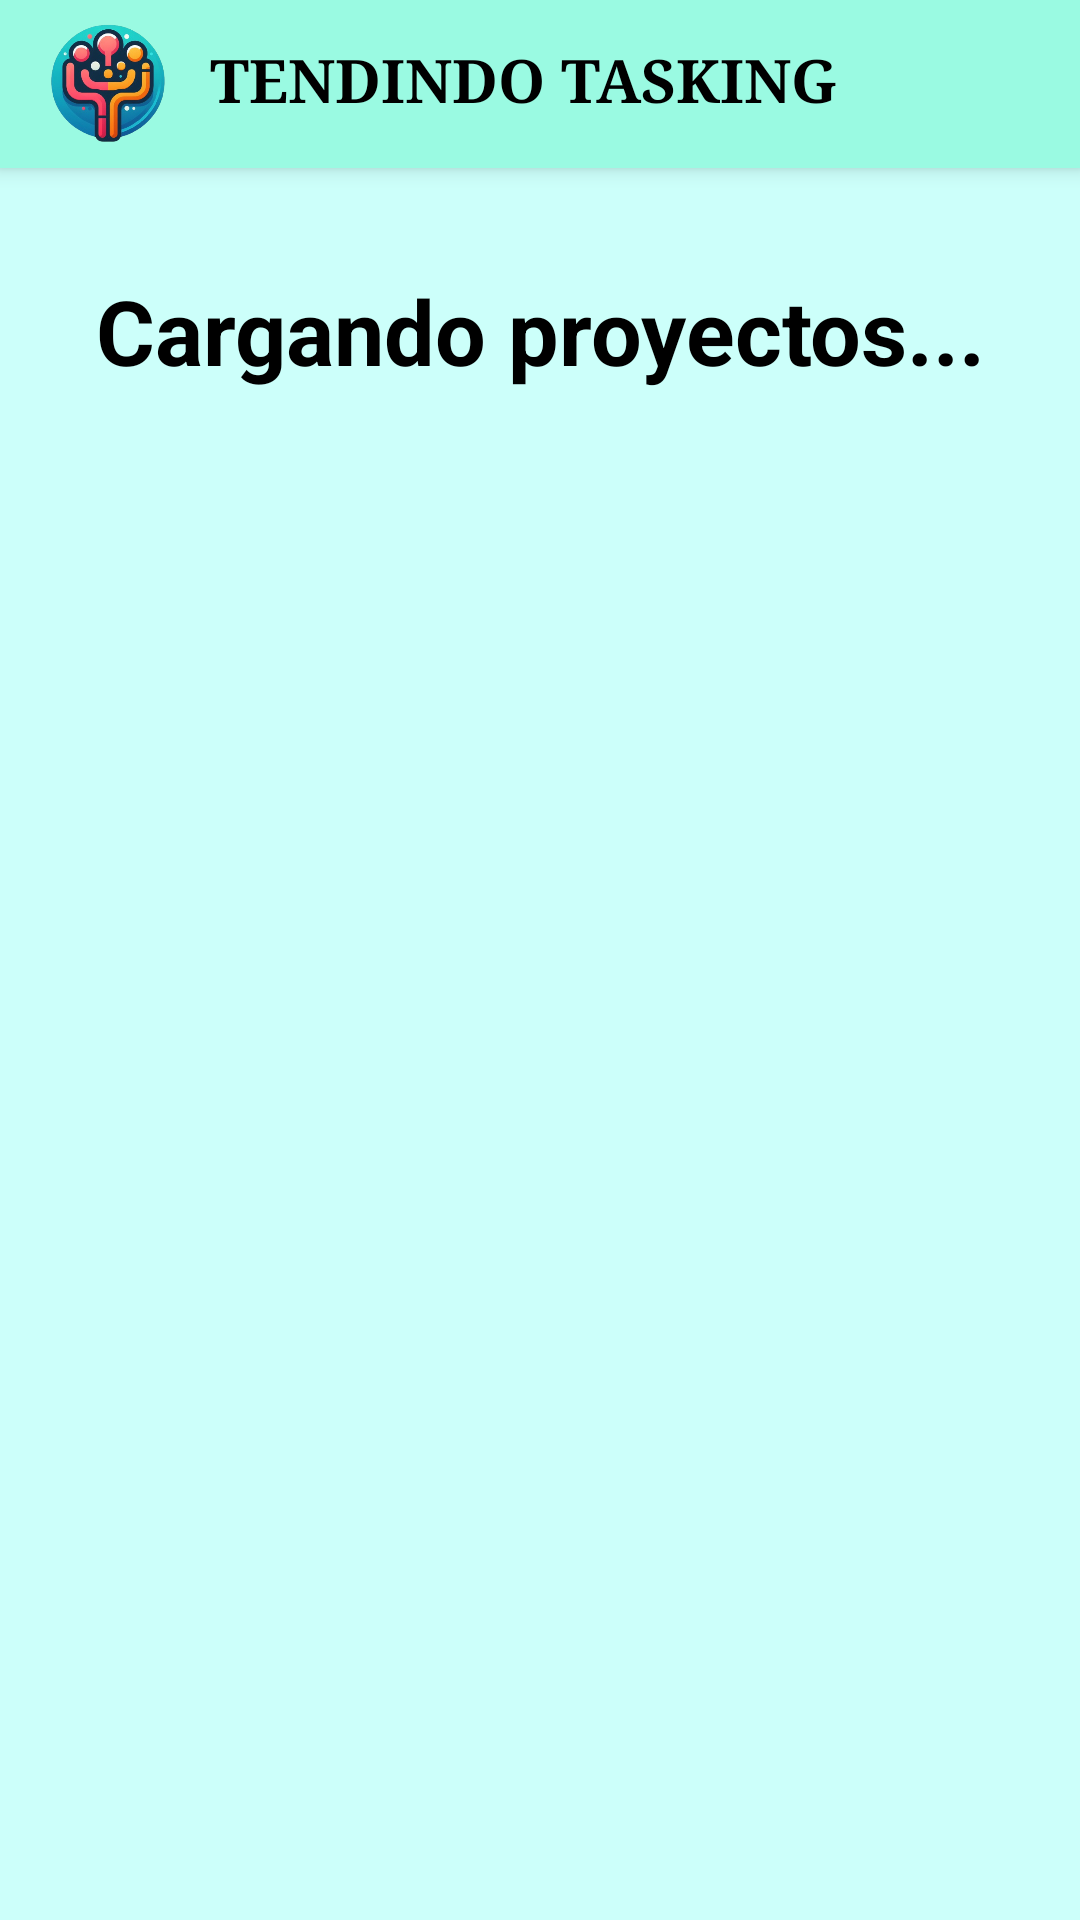

Layout XML and referenced resources for this Android screen:
<!-- AndroidManifest.xml: application theme Theme.Tendindo -->
<!-- res/layout/activity_menu_principal.xml -->
<?xml version="1.0" encoding="utf-8"?>
<androidx.drawerlayout.widget.DrawerLayout xmlns:android="http://schemas.android.com/apk/res/android"
    xmlns:app="http://schemas.android.com/apk/res-auto"
    xmlns:tools="http://schemas.android.com/tools"
    android:layout_width="match_parent"
    android:layout_height="match_parent"
    android:id="@+id/drawer_layout_menu_principal"
    tools:context=".MenuPrincipalActivity"
    android:background="#CCFFFA"
    tools:openDrawer="start">

    <TextView
        android:id="@+id/text_view_PROYECTOS"
        android:layout_width="match_parent"
        android:layout_height="wrap_content"
        android:text="Cargando proyectos..."
        android:textSize="30sp"
        android:textColor="@color/black"
        android:textAlignment="center"
        android:textStyle="bold"
        android:paddingTop="90dp" />

    <androidx.recyclerview.widget.RecyclerView
        android:id="@+id/recycler_view_menu_principal"
        android:layout_width="match_parent"
        android:layout_height="wrap_content"
        android:paddingTop="150dp"
        />

    <include
        layout="@layout/app_bar_menu_principal"
        android:layout_width="match_parent"
        android:layout_height="match_parent" />

    <com.google.android.material.navigation.NavigationView
        android:id="@+id/nav_view_menu_principal"
        android:layout_width="wrap_content"
        android:layout_height="match_parent"
        android:layout_gravity="start"
        app:headerLayout="@layout/nav_header_menu_principal"
        app:menu="@menu/activity_menu_principal_drawer"
        android:background="#9AFAE2">

        <LinearLayout
            android:id="@+id/nav_header_menu_principal"
            android:orientation="vertical"
            android:layout_width="match_parent"
            android:layout_height="160dp"
            android:background="#73B6AF"
            android:gravity="bottom"
            android:padding="16dp">


            <ImageView
                android:id="@+id/nav_header_logo"
                android:layout_width="64dp"
                android:layout_height="64dp"
                android:src="@drawable/logo"/>

            <TextView
                android:id="@+id/nav_header_nombre"
                android:layout_width="match_parent"
                android:layout_height="wrap_content"
                android:text="Luis Benavides"
                android:textColor="@color/black"
                android:textSize="16sp"
                android:paddingTop="6dp"/>

            <TextView
                android:id="@+id/nav_header_correo"
                android:layout_width="match_parent"
                android:layout_height="wrap_content"
                android:text="luis@gmail.com"
                android:textColor="#6d6e6d"
                android:textSize="13sp" />

        </LinearLayout>

    </com.google.android.material.navigation.NavigationView>


</androidx.drawerlayout.widget.DrawerLayout>
<!-- res/layout/app_bar_menu_principal.xml (included above) -->
<?xml version="1.0" encoding="utf-8"?>
<androidx.coordinatorlayout.widget.CoordinatorLayout xmlns:android="http://schemas.android.com/apk/res/android"
    android:layout_width="match_parent"
    android:layout_height="match_parent"
    xmlns:tools="http://schemas.android.com/tools"
    xmlns:app="http://schemas.android.com/apk/res-auto">
    
    <com.google.android.material.appbar.AppBarLayout
        android:layout_width="match_parent"
        android:layout_height="wrap_content"
        android:fitsSystemWindows="true">

        <androidx.appcompat.widget.Toolbar
            android:id="@+id/toolbar_menu_principal"
            android:layout_width="match_parent"
            android:layout_height="?attr/actionBarSize"
            android:background="#9AFAE2"
            app:layout_scrollFlags="scroll|enterAlways"
            app:title="">

            <ImageView
                android:layout_width="40dp"
                android:layout_height="40dp"
                android:src="@drawable/logo"/>

            <TextView
                android:layout_width="wrap_content"
                android:layout_height="40dp"
                android:fontFamily="serif"
                android:text="TENDINDO TASKING"
                android:textAlignment="viewStart"
                android:textColor="@color/black"
                android:textSize="20sp"
                android:textStyle="bold"
                android:layout_marginLeft="30dp"
                android:layout_marginVertical="13dp"/>

        </androidx.appcompat.widget.Toolbar>
        
    </com.google.android.material.appbar.AppBarLayout>

</androidx.coordinatorlayout.widget.CoordinatorLayout>
<!-- res/layout/nav_header_menu_principal.xml (included above) -->
<?xml version="1.0" encoding="utf-8"?>
<LinearLayout xmlns:android="http://schemas.android.com/apk/res/android"
    xmlns:tools="http://schemas.android.com/tools"
    android:id="@+id/nav_header_menu_principal"
    android:orientation="vertical"
    android:layout_width="match_parent"
    android:layout_height="160dp"
    android:background="#73B6AF"
    android:gravity="bottom"
    android:padding="16dp">



</LinearLayout>
<!-- resources referenced by this layout -->
<resources>
  <!-- drawable logo: png bitmap (drawable, 166129 bytes) -->
  <style name="Theme.Tendindo" parent="Base.Theme.Tendindo" />
  <style name="Base.Theme.Tendindo" parent="Theme.AppCompat.Light.NoActionBar">
          
          
          <item name="windowActionBar">false</item>
          <item name="windowNoTitle">true</item>
      </style>
  <!-- not gathered from this repository: default colours our renderer supplied (Android Studio template values) -->
  <color name="black">#FF000000</color>
</resources>
